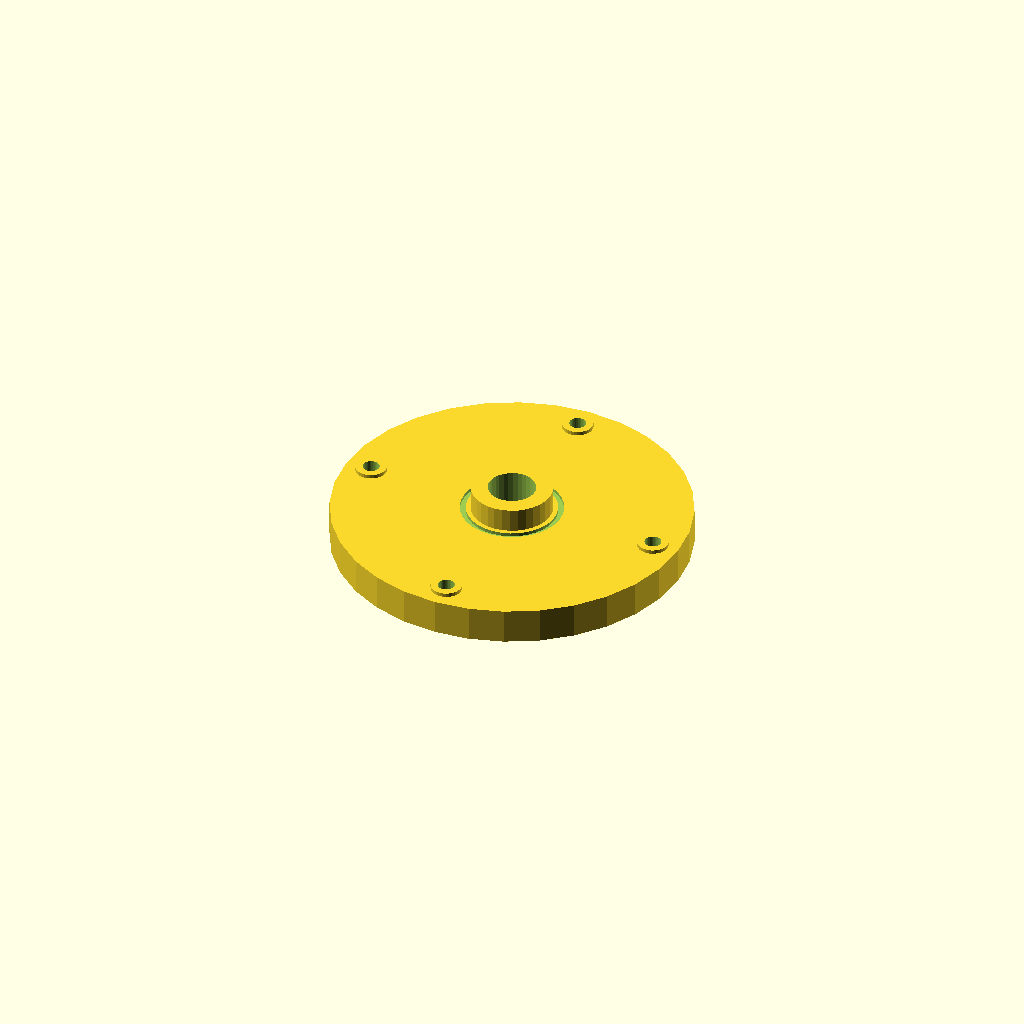
Cell 1: rendered with the file's own defaults.
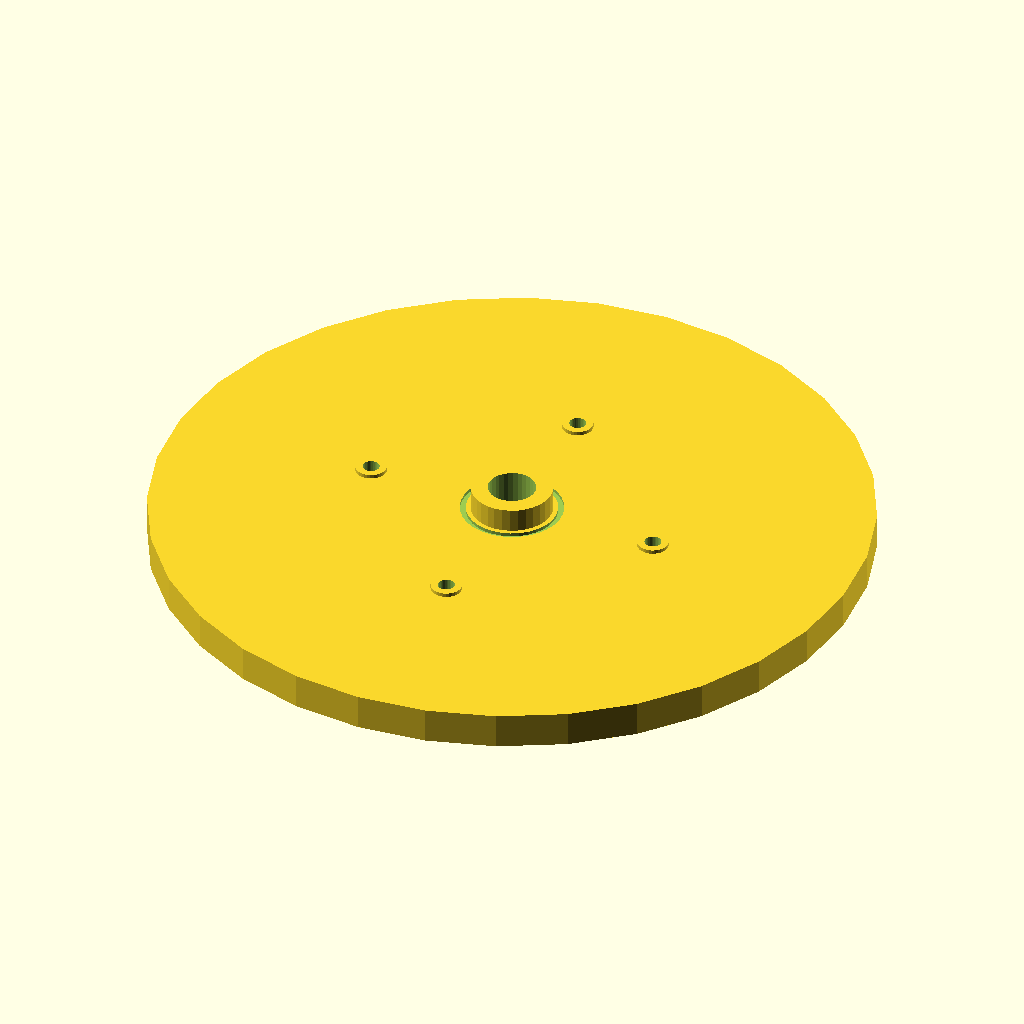
Cell 2: the same model with flange_d = 300.
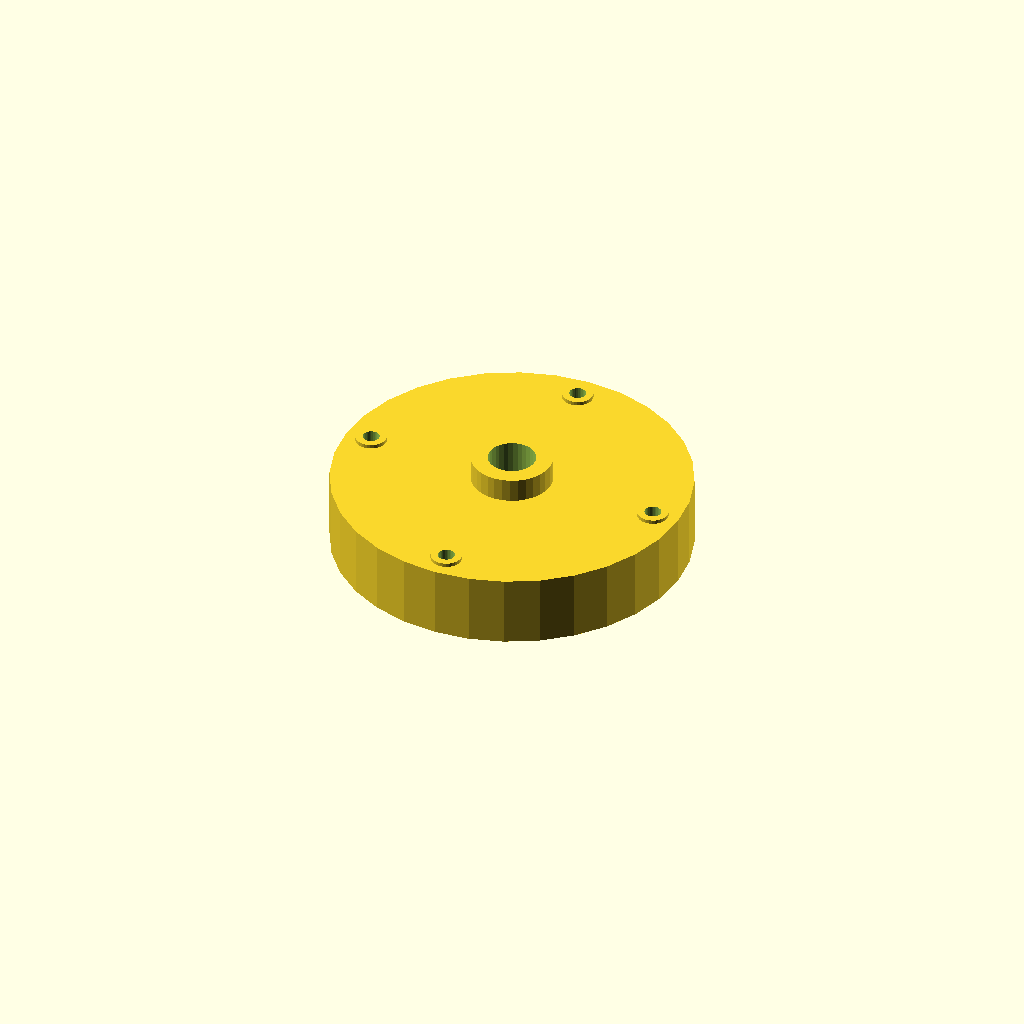
Cell 3: the same model with flange_t = 30.
All cells are drawn from one camera (rotation 55°, 0°, 25°, orthographic, colour scheme Cornfield), so only the parameter changes between them.
The OpenSCAD source (optional_data/data/gen2/flanges/part_0069.scad):
$fn = 32;

// ----------------------------------------------------------------------
// Bolt-circle flange: 150 mm outside, 4 bolt holes, bore 20 mm
// ----------------------------------------------------------------------

// --- parameters (mm) ---
flange_d = 150;           // flange outside diameter
flange_t = 15;            // flange thickness
bolts = 4;                // number of bolt holes
bolt_d = 7;               // bolt clearance
bolt_r = 63.8;            // bolt circle radius
bore_d = 20;              // centre bore
hub_d = 34;               // raised hub diameter
hub_h = 10;               // raised hub height
spot_d = 13;              // spot faced bosses
spot_h = 1.6;             // spot face height
groove_w = 2.5;           // gasket groove width
groove_d = 1.4;           // gasket groove depth
groove_r = 19;            // groove radius
groove_z = 13.6;          // groove floor depth from the face

module body() {
  cylinder(h = flange_t, d = flange_d);
  /* raised hub, sunk 1 mm into the flange */
  translate([0, 0, flange_t - 1]) cylinder(h = hub_h + 1, d = hub_d);
  /* spot faced pads under the bolt heads */
  for (i = [0 : bolts - 1]) rotate([0, 0, i * 360 / bolts]) translate([bolt_r, 0, flange_t - 1]) cylinder(h = spot_h + 1, d = spot_d);
}

difference() {
  body();
  /* bolt circle */
  for (i = [0 : bolts - 1]) rotate([0, 0, i * 360 / bolts]) translate([bolt_r, 0, -1]) cylinder(h = flange_t + hub_h + 3, d = bolt_d);
  translate([0, 0, -1]) cylinder(h = flange_t + hub_h + 3, d = bore_d);
  /* gasket groove on the front face */
  rotate_extrude() translate([groove_r, groove_z]) square([groove_w, groove_d + 1]);
}
Parameter table extracted from the source (name, type, default, range or options):
flange_d: number, default 150
flange_t: number, default 15
bolts: number, default 4
bolt_d: number, default 7
bolt_r: number, default 63.8
bore_d: number, default 20
hub_d: number, default 34
hub_h: number, default 10
spot_d: number, default 13
spot_h: number, default 1.6
groove_w: number, default 2.5
groove_d: number, default 1.4
groove_r: number, default 19
groove_z: number, default 13.6
